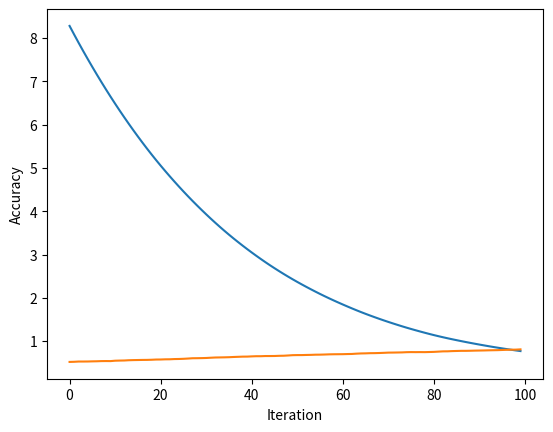

Recreate this plot in Python.
import numpy as np
import matplotlib.pyplot as plt

np.random.seed(1337)

n = 1000; d = 100; lam = 0.1
X = np.vstack([np.random.normal(0.1, 1, (n//2, d)),
               np.random.normal(-0.1, 1, (n//2, d))])
Y = np.hstack([np.ones(n//2), -np.ones(n//2)])
w0 = np.random.normal(0, 1, d)


class lossfn:
    def __init__(self, X, Y, lam):
        self.X = X
        self.Y = Y
        self.lam = lam
    def __call__(self, w):
        return np.mean(np.maximum(0, 1 - self.Y * np.dot(self.X, w))) + self.lam *0.5* (np.linalg.norm(w))**2
    def subgrad(self, w):
        subgrad_values = np.array([np.zeros(x.shape) if y * np.dot(x, w) > 1 else -y * x for x, y in zip(self.X, self.Y)])
        mean_subgrad = np.mean(subgrad_values, axis=0)
        return mean_subgrad +  self.lam * w

class SVM:
    def __init__(self, X, Y, lossfn, w0, lr=0.1):
        self.lossfn = lossfn(X, Y, lam)
        self.w = w0
        self.lr = lr

    def step(self):
        self.w -= self.lr * self.lossfn.subgrad(self.w)

    def train(self, n_iter):
        loss = []
        accuracy = []
        for i in range(n_iter):
            self.step()
            loss.append(self.lossfn(self.w))
            accuracy.append(np.mean(np.sign(np.dot(X, self.w)) == Y))
        return loss, accuracy

    def predict(self, X):
        return np.sign(np.dot(X, self.w))
    
svm = SVM(X, Y, lossfn, w0)
loss, accuracy = svm.train(100)

plt.plot(loss)
plt.xlabel("Iteration")
plt.ylabel("Loss value")  
plt.show()

plt.plot(accuracy)
plt.xlabel("Iteration")
plt.ylabel("Accuracy")
plt.show()
